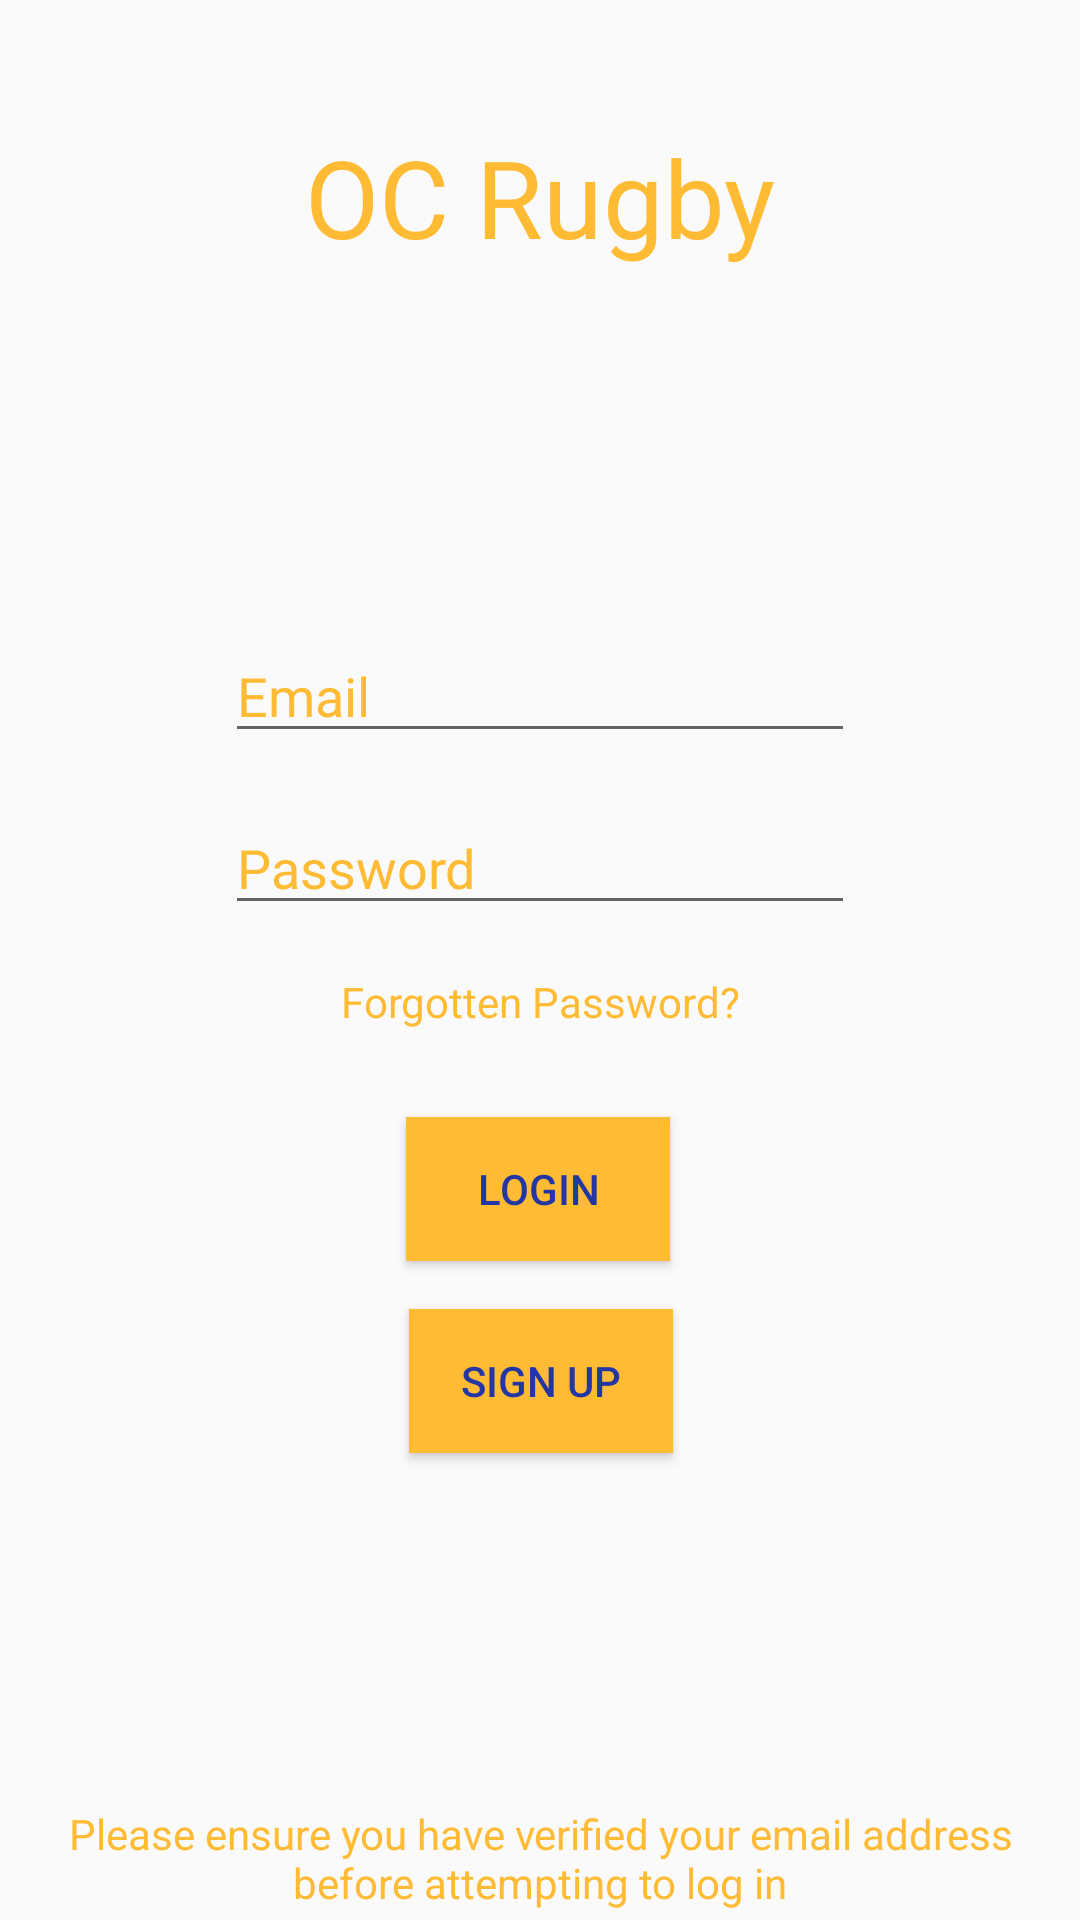

Android layout source for this screen:
<!-- AndroidManifest.xml: application theme AppTheme -->
<!-- res/layout/activity_login.xml -->
<?xml version="1.0" encoding="utf-8"?>
<androidx.constraintlayout.widget.ConstraintLayout xmlns:android="http://schemas.android.com/apk/res/android"
    xmlns:app="http://schemas.android.com/apk/res-auto"
    xmlns:tools="http://schemas.android.com/tools"
    android:layout_width="match_parent"
    android:layout_height="match_parent"
    android:background="@drawable/dark_blue_background"
    tools:context=".profile.Login">

    <TextView
        android:id="@+id/OC_Rugby_TextView"
        android:layout_width="wrap_content"
        android:layout_height="wrap_content"
        android:text="@string/app_name"
        android:textColor="@android:color/holo_orange_light"
        android:textSize="36sp"
        app:layout_constraintBottom_toBottomOf="parent"
        app:layout_constraintEnd_toEndOf="parent"
        app:layout_constraintStart_toStartOf="parent"
        app:layout_constraintTop_toTopOf="parent"
        app:layout_constraintVertical_bias="0.06999999" />

    <ProgressBar
        android:id="@+id/progressBar"
        android:layout_width="100dp"
        android:layout_height="100dp"
        android:visibility="invisible"
        app:layout_constraintBottom_toBottomOf="parent"
        app:layout_constraintEnd_toEndOf="parent"
        app:layout_constraintStart_toStartOf="parent"
        app:layout_constraintTop_toBottomOf="@+id/SignUpBtn2"
        app:layout_constraintVertical_bias="0.26" />

    <EditText
        android:id="@+id/Email_editText"
        android:layout_width="wrap_content"
        android:layout_height="wrap_content"
        android:layout_marginTop="120dp"
        android:ems="10"
        android:hint="@string/EmailPlainText"
        android:inputType="textEmailAddress"
        android:textColor="@android:color/holo_orange_light"
        android:textColorHint="@android:color/holo_orange_light"
        app:layout_constraintEnd_toEndOf="parent"
        app:layout_constraintStart_toStartOf="parent"
        app:layout_constraintTop_toBottomOf="@+id/OC_Rugby_TextView" />

    <EditText
        android:id="@+id/Password_editText2"
        android:layout_width="wrap_content"
        android:layout_height="wrap_content"
        android:layout_marginTop="16dp"
        android:ems="10"
        android:hint="@string/PasswordPlainText"
        android:inputType="textPassword"
        android:textColor="@android:color/holo_orange_light"
        android:textColorHint="@android:color/holo_orange_light"
        app:layout_constraintEnd_toEndOf="parent"
        app:layout_constraintStart_toStartOf="parent"
        app:layout_constraintTop_toBottomOf="@+id/Email_editText"
        android:autofillHints="" />

    <Button
        android:id="@+id/LoginBtn"
        android:layout_width="wrap_content"
        android:layout_height="wrap_content"
        android:layout_marginTop="64dp"
        android:background="@android:color/holo_orange_light"
        android:text="@string/LoginBtn"
        android:textColor="@color/SignUpBtn"
        app:layout_constraintEnd_toEndOf="parent"
        app:layout_constraintHorizontal_bias="0.498"
        app:layout_constraintStart_toStartOf="parent"
        app:layout_constraintTop_toBottomOf="@+id/Password_editText2" />

    <Button
        android:id="@+id/SignUpBtn2"
        android:layout_width="wrap_content"
        android:layout_height="wrap_content"
        android:layout_marginTop="16dp"
        android:layout_marginBottom="16dp"
        android:background="@android:color/holo_orange_light"
        android:text="@string/SignUpBtn"
        android:textColor="@color/SignUpBtn"
        app:layout_constraintBottom_toBottomOf="parent"
        app:layout_constraintEnd_toEndOf="parent"
        app:layout_constraintHorizontal_bias="0.501"
        app:layout_constraintStart_toStartOf="parent"
        app:layout_constraintTop_toBottomOf="@+id/LoginBtn"
        app:layout_constraintVertical_bias="0.0" />

    <TextView
        android:layout_width="wrap_content"
        android:layout_height="wrap_content"
        android:text="@string/verify_email"
        android:textColor="@color/Gold"
        android:textAlignment="center"
        android:gravity="center_horizontal"
        android:padding="15dp"
        app:layout_constraintTop_toBottomOf="@id/progressBar"
        app:layout_constraintBottom_toBottomOf="parent"
        app:layout_constraintStart_toStartOf="parent"
        app:layout_constraintEnd_toEndOf="parent"/>

    <TextView
        android:id="@+id/forgotPassword"
        android:layout_width="wrap_content"
        android:layout_height="wrap_content"
        android:layout_marginTop="16dp"
        android:gravity="center"
        android:text="@string/forgotten_password"
        android:textColor="@android:color/holo_orange_light"
        app:layout_constraintEnd_toEndOf="parent"
        app:layout_constraintStart_toStartOf="parent"
        app:layout_constraintTop_toBottomOf="@+id/Password_editText2" />

</androidx.constraintlayout.widget.ConstraintLayout>
<!-- resources referenced by this layout -->
<resources>
  <color name="Gold">#FFBB33</color>
  <color name="SignUpBtn">#2336A3</color>
  <string name="EmailPlainText">Email</string>
  <string name="LoginBtn">Login</string>
  <string name="PasswordPlainText">Password</string>
  <string name="SignUpBtn">Sign Up</string>
  <string name="app_name">OC Rugby</string>
  <string name="forgotten_password">Forgotten Password?</string>
  <string name="verify_email">Please ensure you have verified your email address before attempting to log in</string>
  <style name="AppTheme" parent="Theme.AppCompat.Light.NoActionBar">
          
          <item name="colorPrimary">@color/colorPrimary</item>
          <item name="colorPrimaryDark">#003366</item>
          <item name="colorAccent">@color/colorAccent</item>
      </style>
  <color name="colorPrimary">#6200EE</color>
  <color name="colorAccent">#FFBB33</color>
</resources>
